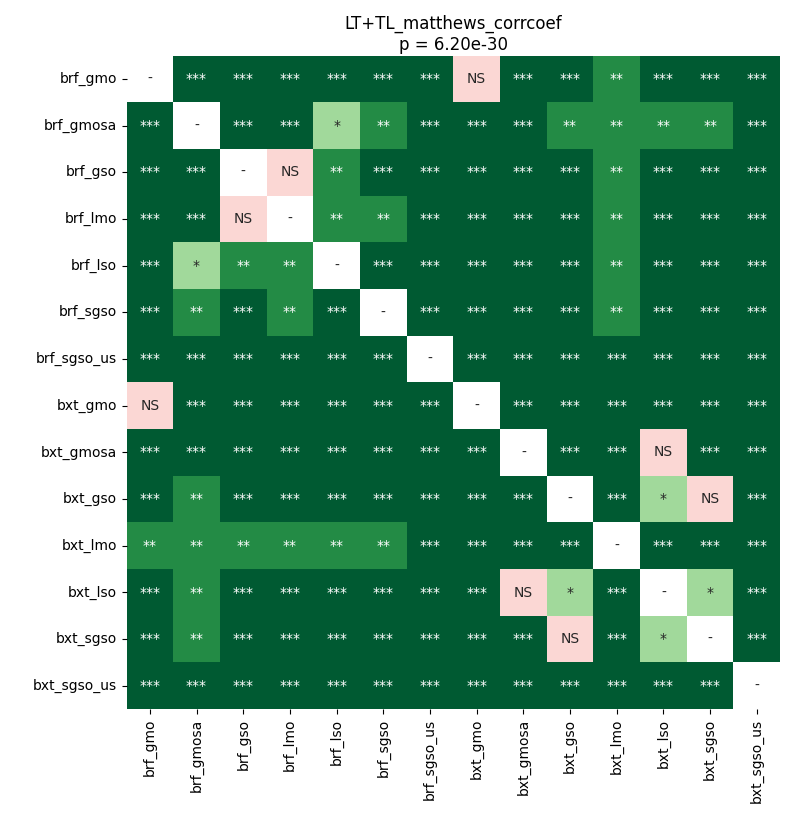

The table this chart was drawn from, first rows:
	brf_gmo	brf_gmosa	brf_gso	brf_lmo	brf_lso	brf_sgso	brf_sgso_us	bxt_gmo	bxt_gmosa	bxt_gso	bxt_lmo	bxt_lso	bxt_sgso	bxt_sgso_us
brf_gmo	1.0	4.8721045778508774e-05	0.0002136	4.8721045778508774e-05	0.0002136	0.0005718	4.8721045778508774e-05	0.255	4.8721045778508774e-05	4.8721045778508774e-05	0.001474	4.8721045778508774e-05	4.8721045778508774e-05	4.8721045778508774e-05
brf_gmosa	4.8721045778508774e-05	1.0	0.0005718	4.8721045778508774e-05	0.02264	0.001474	4.8721045778508774e-05	4.8721045778508774e-05	4.8721045778508774e-05	0.001474	0.001863	0.001474	0.001238	4.8721045778508774e-05
brf_gso	0.0002136	0.0005718	1.0	0.1069	0.002342	0.0007538	4.8721045778508774e-05	0.0002136	4.8721045778508774e-05	4.8721045778508774e-05	0.001474	4.8721045778508774e-05	4.8721045778508774e-05	4.8721045778508774e-05
brf_lmo	4.8721045778508774e-05	4.8721045778508774e-05	0.1069	1.0	0.001238	0.001238	4.8721045778508774e-05	4.8721045778508774e-05	4.8721045778508774e-05	0.0002136	0.001474	9.256998697916666e-05	4.8721045778508774e-05	4.8721045778508774e-05
brf_lso	0.0002136	0.02264	0.002342	0.001238	1.0	0.0007538	4.8721045778508774e-05	0.0001366	4.8721045778508774e-05	4.8721045778508774e-05	0.001474	9.256998697916666e-05	4.8721045778508774e-05	4.8721045778508774e-05
brf_sgso	0.0005718	0.001474	0.0007538	0.001238	0.0007538	1.0	4.8721045778508774e-05	0.0005718	4.8721045778508774e-05	4.8721045778508774e-05	0.005587	4.8721045778508774e-05	4.8721045778508774e-05	4.8721045778508774e-05
brf_sgso_us	4.8721045778508774e-05	4.8721045778508774e-05	4.8721045778508774e-05	4.8721045778508774e-05	4.8721045778508774e-05	4.8721045778508774e-05	1.0	4.8721045778508774e-05	4.8721045778508774e-05	4.8721045778508774e-05	4.8721045778508774e-05	4.8721045778508774e-05	4.8721045778508774e-05	4.8721045778508774e-05
bxt_gmo	0.255	4.8721045778508774e-05	0.0002136	4.8721045778508774e-05	0.0001366	0.0005718	4.8721045778508774e-05	1.0	4.8721045778508774e-05	9.256998697916666e-05	0.0009779	4.8721045778508774e-05	4.8721045778508774e-05	4.8721045778508774e-05
bxt_gmosa	4.8721045778508774e-05	4.8721045778508774e-05	4.8721045778508774e-05	4.8721045778508774e-05	4.8721045778508774e-05	4.8721045778508774e-05	4.8721045778508774e-05	4.8721045778508774e-05	1.0	4.8721045778508774e-05	4.8721045778508774e-05	0.05964	4.8721045778508774e-05	4.8721045778508774e-05
bxt_gso	4.8721045778508774e-05	0.001474	4.8721045778508774e-05	0.0002136	4.8721045778508774e-05	4.8721045778508774e-05	4.8721045778508774e-05	9.256998697916666e-05	4.8721045778508774e-05	1.0	4.8721045778508774e-05	0.02264	0.7436	4.8721045778508774e-05
bxt_lmo	0.001474	0.001863	0.001474	0.001474	0.001474	0.005587	4.8721045778508774e-05	0.0009779	4.8721045778508774e-05	4.8721045778508774e-05	1.0	4.8721045778508774e-05	4.8721045778508774e-05	4.8721045778508774e-05
bxt_lso	4.8721045778508774e-05	0.001474	4.8721045778508774e-05	9.256998697916666e-05	9.256998697916666e-05	4.8721045778508774e-05	4.8721045778508774e-05	4.8721045778508774e-05	0.05964	0.02264	4.8721045778508774e-05	1.0	0.03508	4.8721045778508774e-05
bxt_sgso	4.8721045778508774e-05	0.001238	4.8721045778508774e-05	4.8721045778508774e-05	4.8721045778508774e-05	4.8721045778508774e-05	4.8721045778508774e-05	4.8721045778508774e-05	4.8721045778508774e-05	0.7436	4.8721045778508774e-05	0.03508	1.0	4.8721045778508774e-05
bxt_sgso_us	4.8721045778508774e-05	4.8721045778508774e-05	4.8721045778508774e-05	4.8721045778508774e-05	4.8721045778508774e-05	4.8721045778508774e-05	4.8721045778508774e-05	4.8721045778508774e-05	4.8721045778508774e-05	4.8721045778508774e-05	4.8721045778508774e-05	4.8721045778508774e-05	4.8721045778508774e-05	1.0
